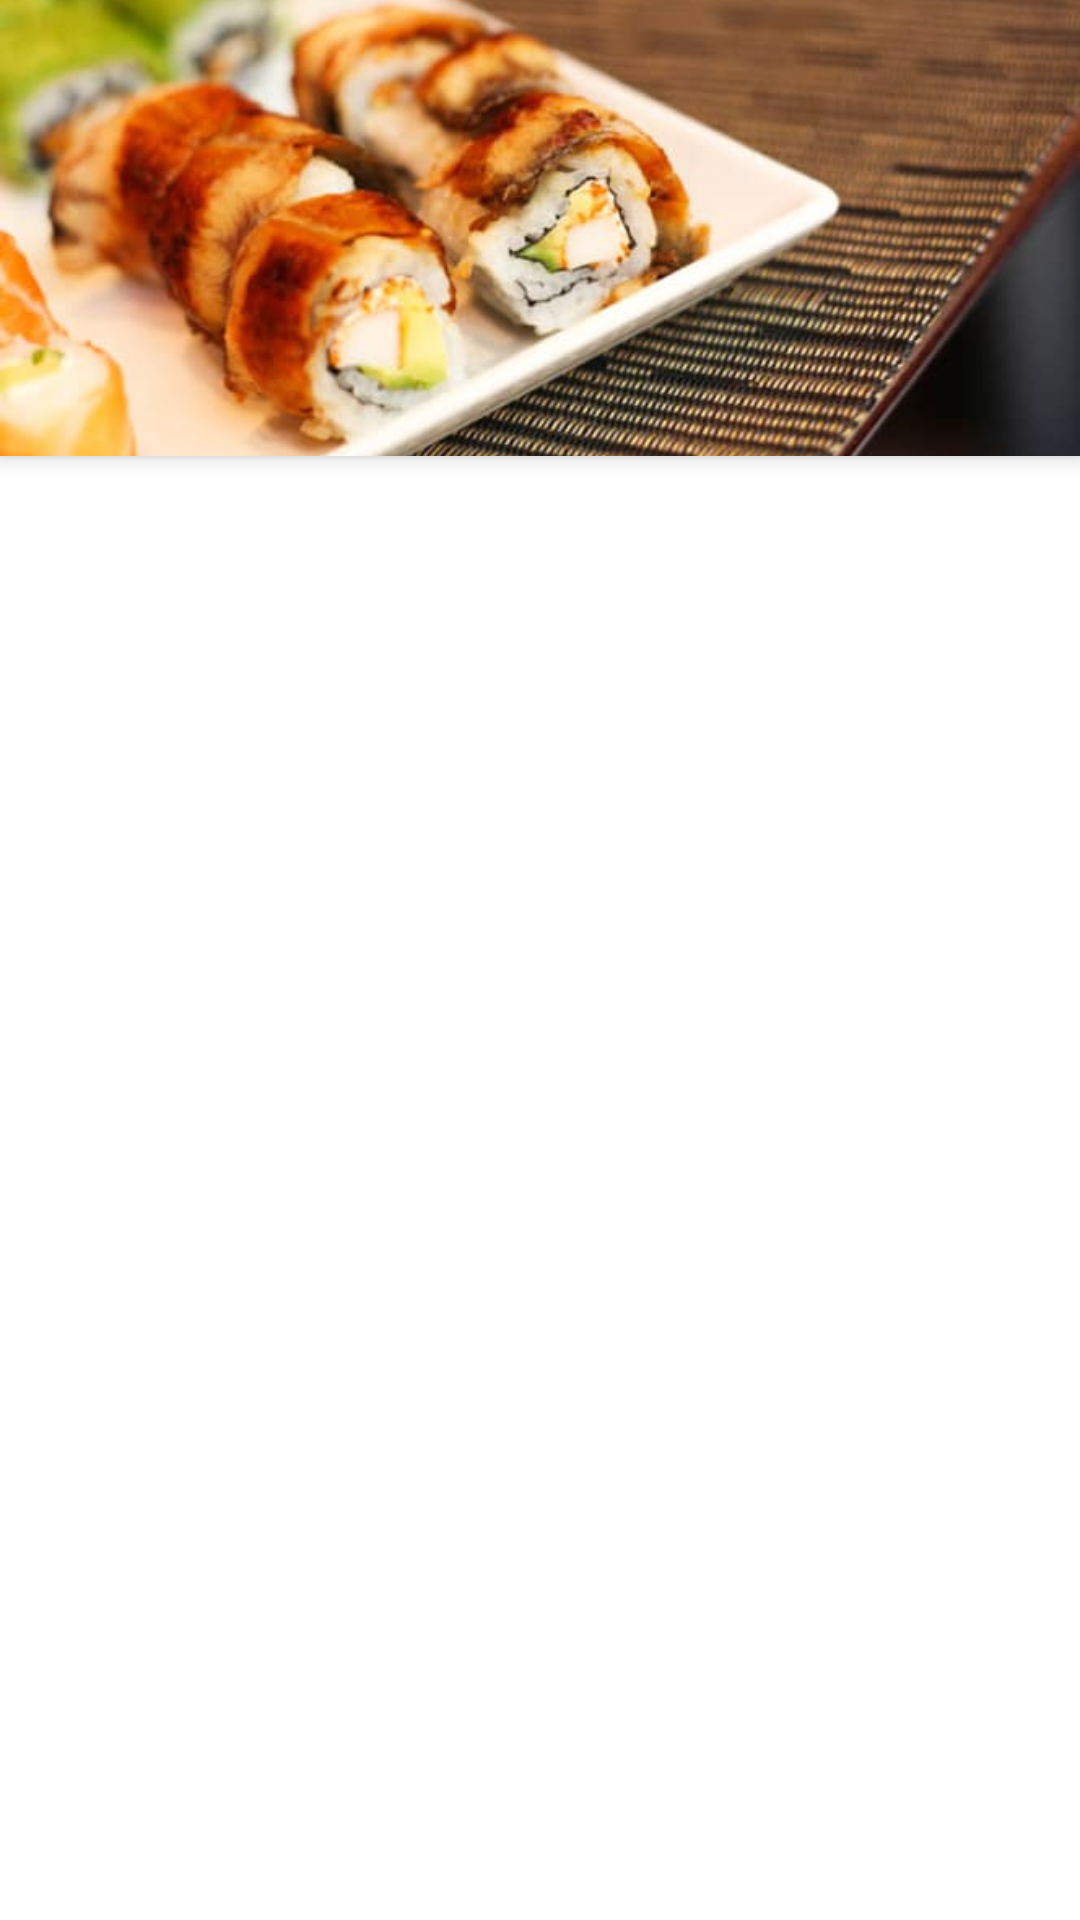

The Android layout XML behind this screen, and the referenced resources:
<!-- AndroidManifest.xml: application theme Theme.TheFork -->
<!-- res/layout/main_fragment.xml -->
<?xml version="1.0" encoding="utf-8"?>
<layout xmlns:android="http://schemas.android.com/apk/res/android"
    xmlns:app="http://schemas.android.com/apk/res-auto">

    <data />

    <androidx.coordinatorlayout.widget.CoordinatorLayout
        android:layout_width="match_parent"
        android:layout_height="match_parent"
        android:fitsSystemWindows="true">

        <com.google.android.material.appbar.AppBarLayout
            android:layout_width="match_parent"
            android:layout_height="152dp"
            android:fitsSystemWindows="true">

            <com.google.android.material.appbar.CollapsingToolbarLayout
                android:layout_width="match_parent"
                android:layout_height="match_parent"
                android:fitsSystemWindows="true"
                app:collapsedTitleTextAppearance="@style/TextAppearance.App.CollapsingToolbar.Collapsed"
                app:expandedTitleMarginBottom="28dp"
                app:expandedTitleMarginStart="72dp"
                app:expandedTitleTextAppearance="@style/TextAppearance.App.CollapsingToolbar.Expanded">

                <ImageView
                    android:layout_width="match_parent"
                    android:layout_height="match_parent"
                    android:contentDescription="@string/content_description_media"
                    android:fitsSystemWindows="true"
                    android:scaleType="centerCrop"
                    android:src="@drawable/restaurant_img" />

                <com.google.android.material.appbar.MaterialToolbar
                    android:id="@+id/toolbar"
                    android:layout_width="match_parent"
                    android:layout_height="?attr/actionBarSize"
                    android:background="@android:color/transparent"
                    android:elevation="0dp"
                    app:layout_collapseMode="pin" />
            </com.google.android.material.appbar.CollapsingToolbarLayout>

        </com.google.android.material.appbar.AppBarLayout>

        <androidx.recyclerview.widget.RecyclerView
            android:id="@+id/recycler_list"
            android:layout_width="match_parent"
            android:layout_height="match_parent"
            app:layout_behavior="@string/appbar_scrolling_view_behavior" />

    </androidx.coordinatorlayout.widget.CoordinatorLayout>
</layout>
<!-- resources referenced by this layout -->
<resources>
  <!-- drawable restaurant_img: jpeg bitmap (drawable-mdpi, 34762 bytes) -->
  <string name="content_description_media">Restaurant Image</string>
  <style name="TextAppearance.App.CollapsingToolbar.Collapsed" parent="TextAppearance.MaterialComponents.Headline6">
          <item name="android:textColor">?attr/colorOnPrimary</item>
      </style>
  <style name="TextAppearance.App.CollapsingToolbar.Expanded" parent="TextAppearance.MaterialComponents.Headline5">
          <item name="android:textColor">?attr/colorOnPrimary</item>
      </style>
  <style name="Theme.TheFork" parent="Theme.MaterialComponents.DayNight.DarkActionBar">
          
          <item name="colorPrimary">@color/purple_500</item>
          <item name="colorPrimaryVariant">@color/purple_700</item>
          <item name="colorOnPrimary">@color/white</item>
          
          <item name="colorSecondary">@color/teal_200</item>
          <item name="colorSecondaryVariant">@color/teal_700</item>
          <item name="colorOnSecondary">@color/black</item>
          
          <item name="android:statusBarColor" tools:targetApi="l">?attr/colorPrimaryVariant</item>
          
  
      </style>
  <!-- not gathered from this repository: default colours our renderer supplied (Android Studio template values) -->
  <color name="purple_500">#FF6200EE</color>
  <color name="purple_700">#FF3700B3</color>
  <color name="teal_200">#FF03DAC5</color>
  <color name="teal_700">#FF018786</color>
  <color name="black">#FF000000</color>
  <color name="white">#FFFFFFFF</color>
</resources>
